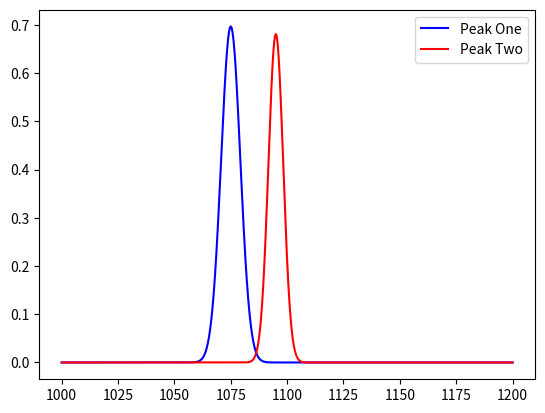

Write the Python code that produced this figure.
from os import name
import numpy as np
from numpy.core.numeric import cross
from scipy import special
import math
import matplotlib.pyplot as plt

class Curve:
  def __init__(self, a, b, c):
    self.a = a
    self.b = b
    self.c = c
  
  def GetTotalArea(self):
    return math.sqrt(math.pi) * math.sqrt(2) * (self.a * self.c)
  
  def GetDefiniteArea(self, xmin, xmax):
    p1 = math.erf((xmax - self.b) / (math.sqrt(2) * self.c))
    p2 = math.erf((xmin - self.b) / (math.sqrt(2) * self.c))
    return (math.sqrt(math.pi) / math.sqrt(2)) * self.a * self.c * (p1 - p2)

  def GetIntersectionArea(self, other):
    left = self if self.b <= other.b else other
    right = self if self.b > other.b else other
    # find the right intersection point
    intersection = left.GetIntersectionPoints(right)[1] # INTERRIM EXAMPLE!!!!!!!

    left_area = left.GetDefiniteArea(intersection, 10000)
    right_area = right.GetDefiniteArea(-10000, intersection)
    return left_area + right_area

  def GetIntersectionPoints(self, other):
    x = 1 / (2 * self.c ** 2) - 1 / (2 * other.c ** 2)
    y = other.b / (other.c**2) - self.b/(self.c**2)
    z = self.b**2 /(2*self.c**2) - other.b**2 / (2*other.c**2) - np.log((other.c*self.a)/(self.c*other.a))
    return np.roots([x,y,z])
  
  def GetY(self, x): # works for one point
    return self.a * np.exp(-((x - self.b) ** 2)/(2 * self.c ** 2))


curve1 = Curve(0.6969, 1075, 4.246)
curve2 = Curve(0.6809, 1095, 3.276)

print("Peak 1 area total = ", curve1.GetTotalArea())
print("Peak 2 area total = ", curve2.GetTotalArea())
print("Peak Intersection Area = ", curve1.GetIntersectionArea(curve2))
print("Peak Area Percentage Overlap = ", (curve1.GetIntersectionArea(curve2)/(curve1.GetTotalArea() + curve2.GetTotalArea())) * 100)


x = np.linspace(1000, 1200, 10000)
plt.figure()
plt.plot(x, curve1.GetY(x), color="blue", label="Peak One")
plt.plot(x, curve2.GetY(x), color="red", label="Peak Two")
plt.legend()
plt.show()



# cum = Curve(1, 2, 3)

# def solve(a1, a2, b1, b2, c1, c2):
#   x = 1/(2*c1**2) - 1/(2*c2**2)
#   y = b2/(c2**2) - b1/(c1**2)
#   z = b1**2 /(2*c1**2) - b2**2 / (2*c2**2) - np.log((c2*a1)/(c1*a2))
#   return np.roots([x,y,z])


# a1 = 0.6969
# b1 = 1075
# c1 = 4.246

# a2 = 0.6809
# b2 = 1095
# c2 = 3.276
# a=0
# b=0
# c=0

# secretanswer = -math.sqrt(math.pi) * math.sqrt(2) * (a2 * c2 - a1 * c1)

# AreaSharedByTwoGaussians = math.sqrt(math.pi) * math.sqrt(2) * (a2 * c2 - a1 * c1)
# AreaOfASingleGaussian = math.sqrt(math.pi) * math.sqrt(2) * (a1 * c1)

# print(AreaOfASingleGaussian)


# crossover = solve(a1, a2, b1, b2, c1, c2)
# print("crossover 1 -> 2 = ", solve(a1, a2, b1, b2, c1, c2))
# print("crossover 2 -> 1 = ", solve(a2, a1, b2, b1, c2, c1))

# x = np.linspace(1000, 1200, 10000)
# y1 = a1 * np.exp(-((x - b1) ** 2)/(2 * c1 ** 2))
# y2 = a2 * np.exp(-((x - b2) ** 2)/(2 * c2 ** 2))

# def integral(a, b, c, xmin, xmax):
#     root2 = math.sqrt(2)
#     p1 = math.erf((xmax - b) / (root2 * c))
#     p2 = math.erf((xmin - b) / (root2 * c))
#     return (math.sqrt(math.pi) / root2) * a * c * (p1 - p2)

# print("crossovers = ", crossover)
# intersection = crossover[1]

# arealeft = integral(a1, b1, c1, intersection, 1200)
# arearight = integral(a2, b2, c2, 1000, intersection)
# area_g1 = integral(a1, b1, c1, -10000, 10000)
# area_g2 = integral(a2, b2, c2, -10000, 10000)

# print("area of G1 (new) = ", area_g1)
# print("area of G2 (new) = ", area_g2)
# print("area intersection = ", arealeft + arearight)
# print("percentage = ", 100 * (arealeft + arearight) / (area_g1 + area_g2) )

# print("trapz y1 total = ", np.trapz(y1, x))
# print("trapz y2 total = ", np.trapz(y2, x))

# plt.figure()
# plt.plot(x, y1, color="blue", label="y1")
# plt.plot(x, y2, color="red", label="y2")
# plt.vlines(intersection, 0, 0.5)
# plt.legend()
# plt.show()


